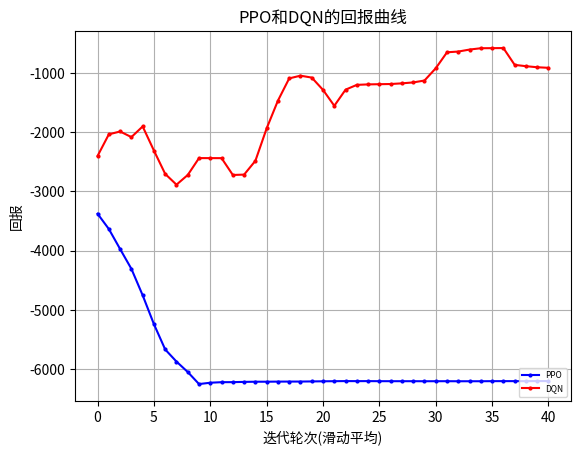

Write Python code to recreate this figure.
"""
missile=4500
    win_rate 
        PPO y_1
        DQN eps=0 y_2
    returns
        PPO z_1
        DQN eps=0 z_2
missile=4750
    win_rate 
        PPO y_11
        DQN eps=0 y_12
    returns
        PPO z_11
        DQN eps=0 z_12
"""
import matplotlib.pyplot as plt
import numpy as np
y_1=[50.0, 100.0, 100.0, 100.0, 100.0, 90.0, 50.0, 50.0, 50.0, 0.0, 0.0, 0.0, 0.0, 0.0, 0.0, 0.0, 0.0, 0.0, 0.0, 0.0, 0.0, 0.0, 0.0, 0.0, 0.0, 0.0, 0.0, 0.0, 0.0, 0.0, 0.0, 0.0, 0.0, 0.0, 0.0, 0.0, 0.0, 0.0, 0.0, 0.0, 0.0, 0.0, 0.0, 0.0, 0.0, 0.0, 0.0, 0.0, 0.0, 0.0]
y_1=np.array([i*0.01 for i in y_1])
y_2=[30.0, 90.0, 100.0, 30.0, 90.0, 90.0, 70.0, 60.0, 50.0, 100.0, 100.0, 100.0, 80.0, 50.0, 0.0, 10.0, 40.0, 90.0, 100.0, 100.0, 100.0, 50.0, 80.0, 100.0, 100.0, 100.0, 100.0, 100.0, 100.0, 70.0, 50.0, 100.0, 100.0, 100.0, 100.0, 100.0, 100.0, 100.0, 100.0, 100.0, 100.0, 100.0, 100.0, 100.0, 100.0, 100.0, 50.0, 100.0, 100.0, 100.0]
y_2=np.array([i*0.01 for i in y_2])
y_3=np.ones(y_2.shape)
z_1= [-3733.785583620288, -2843.979118343976, -2899.39143559029, -1769.594530527506, -1325.1590641889259, -1945.7965416527536, -4164.932620432076, -4441.5164244871385, -4190.9626749096515, -6450.230156715537, -6310.645869828253, -6225.936803523235, -6238.676972230312, -6231.987294030613, -6205.394275382176, -6216.174882461497, -6205.658841491959, -6201.038274309561, -6225.86064911008, -6224.8221291117725, -6219.13995829072, -6217.086383933289, 
-6199.161721207272, -6203.208960064079, -6202.54540148158, -6199.161721207272, -6199.161721207272, -6199.161721207272, -6202.652002848705, -6203.150177433867, -6202.119562778158, -6199.161721207272, -6206.562302765711, -6199.776611724343, -6213.774366572948, -6202.481678610374, -6199.161721207272, -6199.161721207272, -6209.6810506033435, -6199.161721207272, -6199.161721207272, -6208.946051452494, -6204.559158306003, -6199.161721207272, -6199.161721207272, -6199.161721207272, -6199.161721207272, -6199.161721207272, -6199.161721207272, -6199.161721207272]
z_2= np.array( [-4232.192604338592, -1059.8189762735535, -834.4666227386413, -5003.794039611087, -2063.192859898033, -1366.0133843687283, -2628.7930957128624, -2828.8711757369174, -3420.9789343740367, -572.859257334426, -579.7831292358496, -581.506894187927, -1780.9342209609208, -3205.91174284889, -6140.791824075636, -5304.327080631328, -4441.390598642454, -1191.1402159314077, -572.7903245501751, -576.2971789453429, -584.543738635459, -3422.7710482511566, -1717.21787141072, -877.0588753665372, -663.2923156070574, -625.7244907010916, -685.2005486462306, -735.3341439153212, -895.5536881730293, -2654.180429553703, -3269.79025652326, -696.8965860627053, -907.2044802468967, -798.6550069589769, -629.181162947646, -595.0264644135881, -572.7903245501751, -578.2964283255026, -576.4658051266484, -583.8362358783497, -572.7903245501751, -572.7903245501751, -572.7903245501751, -572.7903245501751, -615.7335368563275, -580.227234472708, -3408.8971945523867, -801.7611769224322, -755.9488285160428, -678.7354743342403])
y_11=[0.0, 0.0, 0.0, 30.0, 100.0, 90.0, 80.0, 100.0, 100.0, 100.0, 100.0, 100.0, 90.0, 100.0, 90.0, 70.0, 80.0, 70.0, 40.0, 80.0, 100.0, 100.0, 100.0, 100.0, 100.0, 100.0, 100.0, 100.0, 100.0, 100.0, 100.0, 100.0, 100.0, 100.0, 100.0, 100.0, 100.0, 100.0, 100.0, 100.0, 100.0, 100.0, 100.0, 100.0, 100.0, 90.0, 100.0, 100.0, 100.0, 100.0]
y_11=np.array([i*0.01 for i in y_11])
y_12=[0.0, 0.0, 0.0, 10.0, 0.0, 0.0, 20.0, 30.0, 50.0, 20.0, 0.0, 0.0, 10.0, 50.0, 0.0, 10.0, 40.0, 30.0, 60.0, 50.0, 20.0, 0.0, 0.0, 0.0, 0.0, 90.0, 10.0, 60.0, 0.0, 50.0, 50.0, 80.0, 10.0, 20.0, 30.0, 50.0, 100.0, 80.0, 70.0, 100.0, 10.0, 0.0, 40.0, 20.0, 50.0, 100.0, 80.0, 100.0, 30.0, 100.0]
y_12=np.array([i*0.01 for i in y_12])
z_11= [-5875.711796487346, -5899.272896331543, -5915.116507267099, -4652.0344702797465, -3002.3846246493995, -3067.355633520377, -3064.747104159674, -1678.9298218951385, -2746.6622379606843, -3439.3143749878423, -2317.1639687194306, -2086.7516127812783, -2605.7659664821504, -2599.3332851543983, -1949.55775480611, -3414.159514123842, -2651.640206271276, -3081.177467823828, -4564.548531352333, -2838.2321355778377, -2000.7660066224676, -1505.6632249434247, -1532.1070361713541, -1780.2886425339207, -2431.871951322835, -2558.938552080418, -1714.5554127106268, -1730.0778890229442, -1680.005085196548, -1469.2491488507417, -1373.2046867773602, -1492.713430751988, -1205.2526575011916, -2087.327899482432, -1305.9587692274774, -1802.5566400740258, -1858.7784791385025, -2173.9819272714394, -2116.4107464449135, -1440.639951384111, -1455.5215833326174, -1776.815314194082, -1393.3829149160974, -1348.5086759466324, -1643.9099553824076, -2691.4279037414335, -2642.9592116011568, -1524.1214793630297, -2425.3024582964927, -1635.3046982735843] 
z_12=[-5774.459657024984, -5776.781622481511, -5829.382042534321, -5812.138213527156, -5598.7056327278815, -5830.539703140863, -5549.846550851113, -5517.5375481101755, -4541.788944288308, -5758.299755409529, -5695.125171017494, -5551.514178155347, -5794.958133281073, -5063.640361552083, -6084.857613429822, -5628.485563081485, -4966.47066638946, -5574.672147583369, -5254.425683055673, -5246.848666297266, -5202.450256359382, -5668.491597826675, -5637.136388048495, -5655.4747364130735, -5751.540337828121, -5239.724708328254, -5031.586129020843, -5408.709073258409, -5991.862525749044, -5494.855124906664, -5443.146628151471, -5173.45376962962, -5630.0284406840365, -5419.283138237619, -5811.396762896919, -5011.6439146093335, -5242.2991079801095, -5197.847394413733, -4560.7091425438075, -4340.968005229957, -5560.205952081765, -5643.294652318719, -5659.784391114854, -5714.93377029427, -4763.912015180711, -5146.300135644949, -5328.32247927773, -5226.232971317545, -4850.858551853076, -4818.13284568306]
def plot_fig(y_1,y_2,y_3):
    # 定义长度为 10 的平均滤波器
    window = np.ones(10) / 10
    # 使用卷积计算滑动平均
    y_1_smooth = np.convolve(y_1, window, mode='valid')
    y_2_smooth = np.convolve(y_2, window, mode='valid')
    y_3_smooth = np.convolve(y_3, window, mode='valid')
    x = np.array(list(range(0, len(y_1_smooth))))
    # 示例数据
    plt.figure(dpi=250)
    # 创建折线图
    plt.plot(x, y_1_smooth, marker='o', linestyle='-', color='b', label='PPO',markersize=2)
    plt.plot(x, y_2_smooth, marker='o', linestyle='-', color='r', label='DQN',markersize=2)
    # plt.plot(x, y_3_smooth, marker='o', linestyle='-', color='orange', label='eps decreasing',markersize=2)

    # plt.fill_between(x, y_3_upper, y_3_lower, color='orange', alpha=0.1)#alpha是不透明度
    # 添加标题和标签
    plt.title('PPO和DQN的回报曲线')
    plt.xlabel('迭代轮次(滑动平均)')
    plt.ylabel('回报')
    # 添加网格
    plt.grid(True)
    # 显示图例
    plt.legend(loc='lower right',prop={'size':6})
    # 显示图表
    plt.show()
if __name__=="__main__":
    plot_fig(z_1,z_2,y_3)